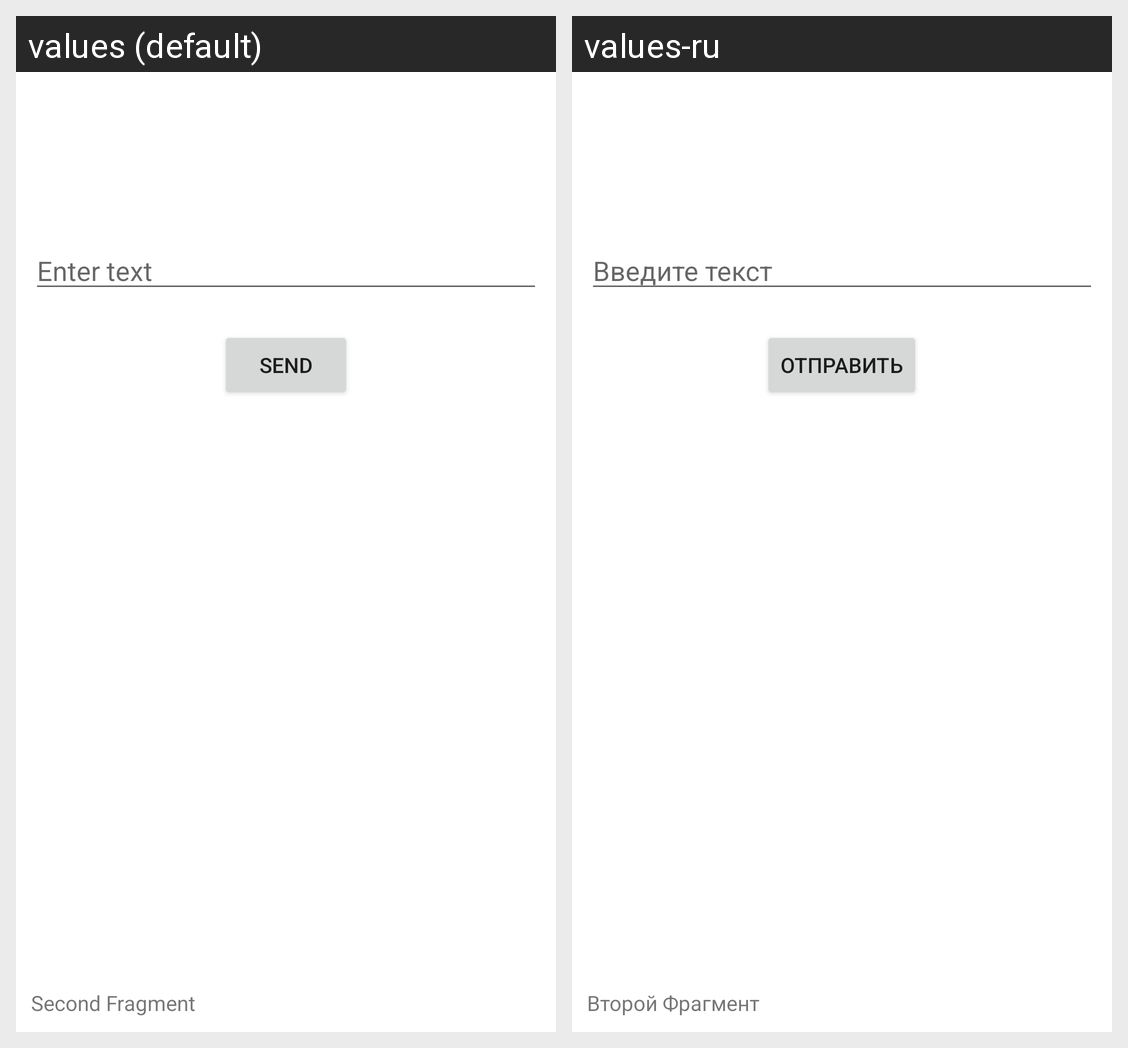

Translations of the strings shown on this Android screen, per locale in the grid:
Android screen res/layout/fragment_second.xml rendered under 2 locales, left to right: values (default), values-ru. Device: Nexus 5 (rendered at 1080×1920; each locale shown at half size, 540×960, under a caption strip naming it); theme Theme.SecondHomeworkApp.
Strings drawn on this screen, with the default value and each locale's value (text and hints the layout hard-codes, and strings that could not be matched under every locale, appear in the picture but are not listed):

enterText
  values: Enter text
  values-ru: Введите текст

send
  values: Send
  values-ru: Отправить

second_fragment
  values: Second Fragment
  values-ru: Второй Фрагмент
